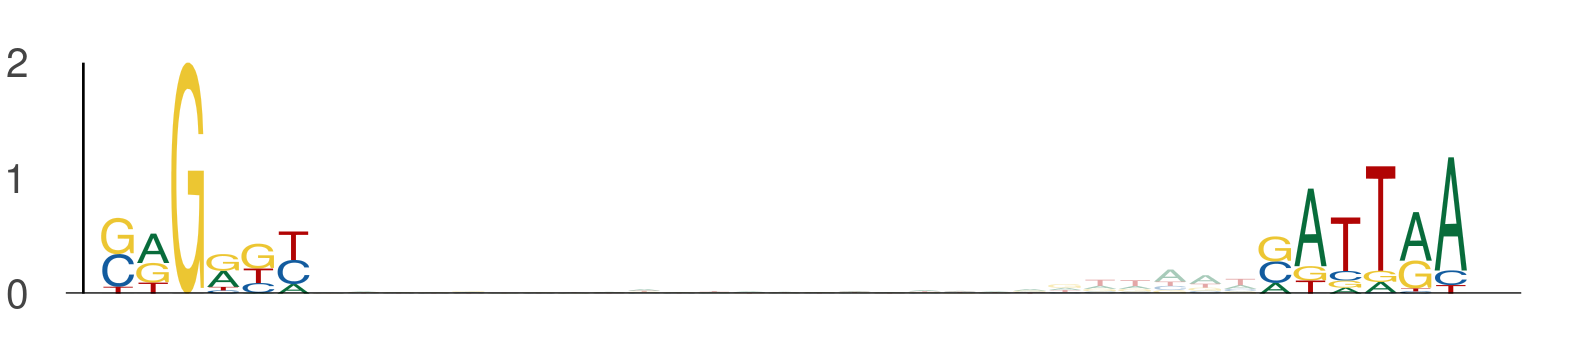

Values plotted in this chart, from the file beside it:
seq_index, start_position, end_position, is_reversed_complement
1702, 92, 98, 0
1702, 125, 131, 0
5974, 51, 57, 0
5974, 84, 90, 0
5974, 26, 32, 0
5974, 59, 65, 0
2875, 74, 80, 0
2875, 107, 113, 0
182, 0, 6, 0
182, 33, 39, 0
4583, 51, 57, 0
4583, 84, 90, 0
636, 28, 34, 0
636, 61, 67, 0
2745, 51, 57, 0
2745, 84, 90, 0
2745, 93, 99, 0
2745, 126, 132, 0
2919, 28, 34, 0
2919, 61, 67, 0
5034, 29, 35, 0
5034, 62, 68, 0
5822, 51, 57, 0
5822, 84, 90, 0
435, 114, 120, 0
435, 147, 153, 0
453, 36, 42, 0
453, 69, 75, 0
4950, 75, 81, 0
4950, 108, 114, 0
3043, 16, 22, 0
3043, 49, 55, 0
4816, 99, 105, 0
4816, 132, 138, 0
3088, 62, 68, 0
3088, 95, 101, 0
594, 51, 57, 0
594, 84, 90, 0
2203, 18, 24, 0
2203, 51, 57, 0
3422, 51, 57, 0
3422, 84, 90, 0
3422, 75, 81, 0
3422, 108, 114, 0
4802, 44, 50, 0
4802, 77, 83, 0
4050, 115, 121, 0
4050, 148, 154, 0
1220, 36, 42, 0
1220, 69, 75, 0
4231, 99, 105, 0
4231, 132, 138, 0
3727, 51, 57, 0
3727, 84, 90, 0
3147, 51, 57, 0
3147, 84, 90, 0
4059, 44, 50, 0
4059, 77, 83, 0
1669, 105, 111, 0
1669, 138, 144, 0
... 2,232 more rows
